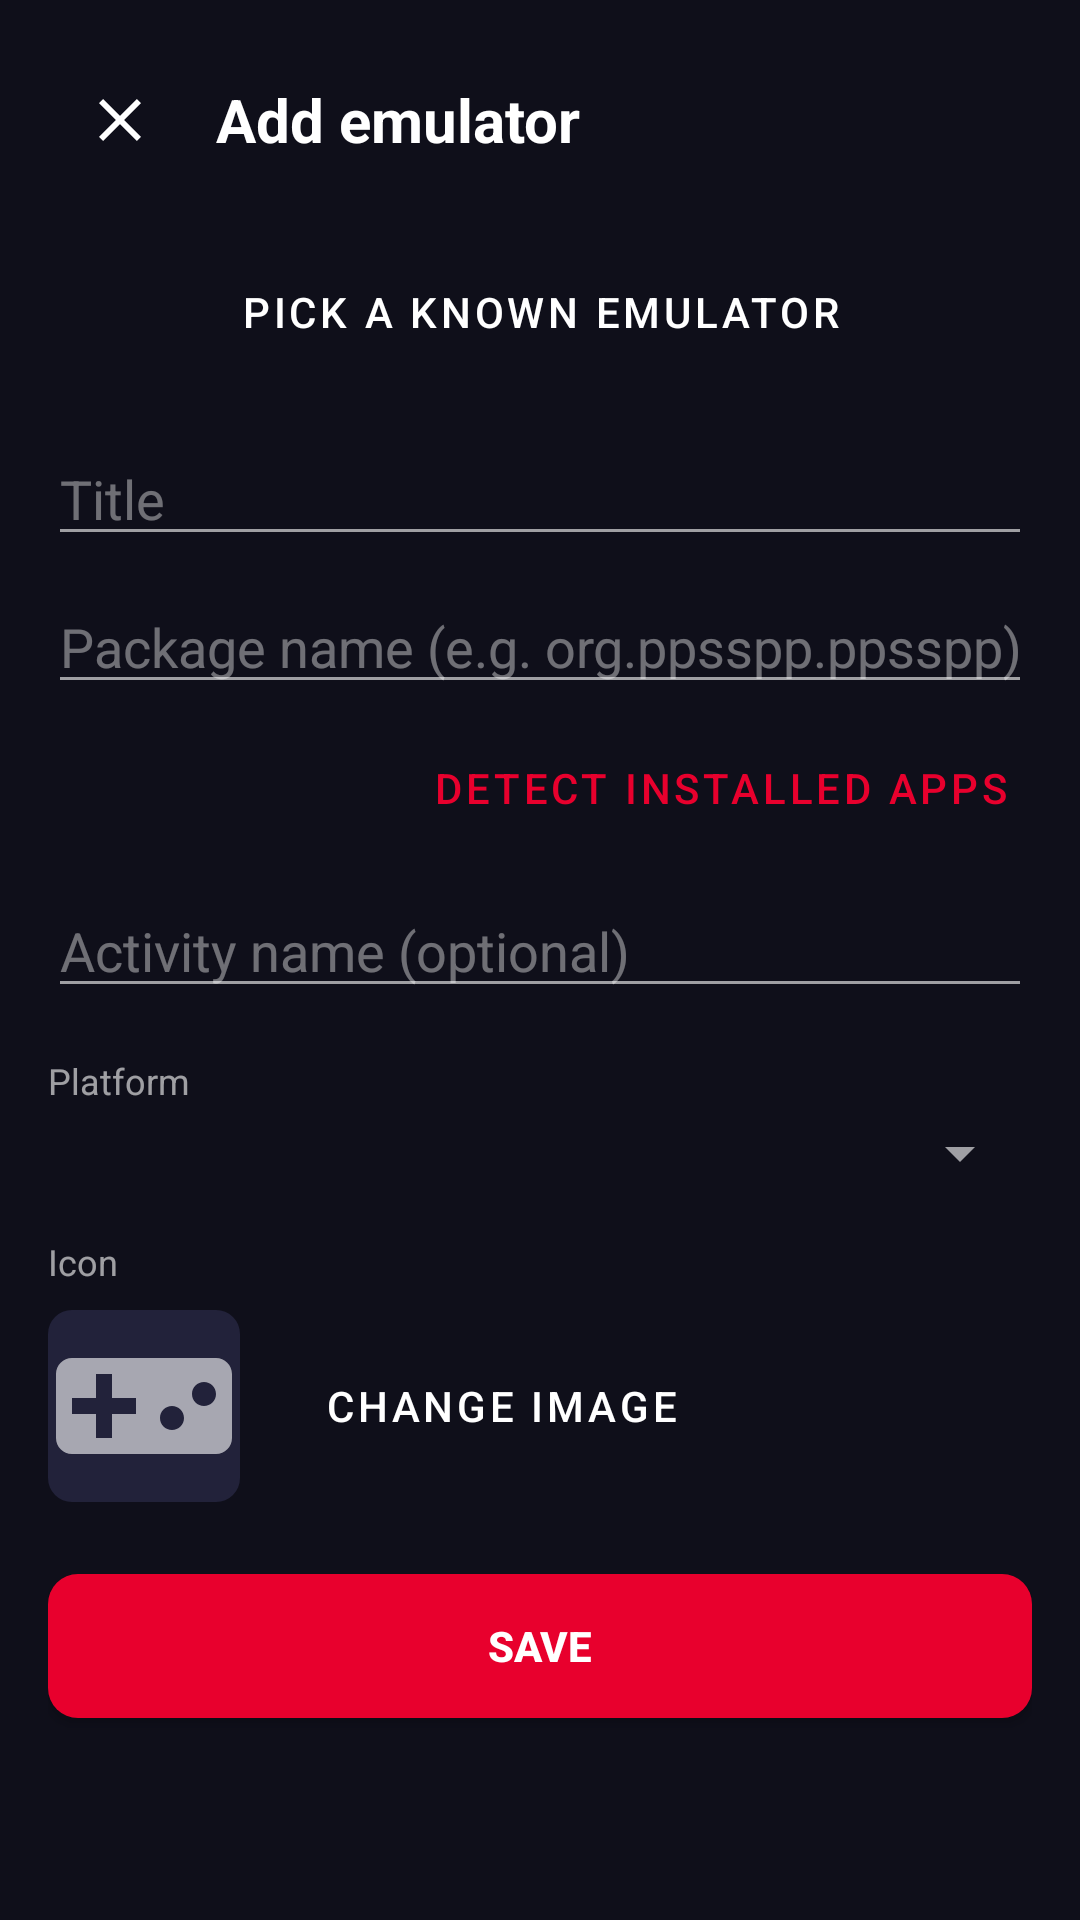

Produce the Android XML layout that renders to this screen, including the resource entries it uses.
<!-- AndroidManifest.xml: application theme Theme.RetroHub -->
<!-- res/layout/activity_add_emulator.xml -->
<?xml version="1.0" encoding="utf-8"?>
<androidx.core.widget.NestedScrollView
    xmlns:android="http://schemas.android.com/apk/res/android"
    android:layout_width="match_parent"
    android:layout_height="match_parent"
    android:background="@color/bg_root"
    android:fillViewport="true">

    <LinearLayout
        android:layout_width="match_parent"
        android:layout_height="wrap_content"
        android:orientation="vertical"
        android:padding="@dimen/space_l">

        <LinearLayout
            android:layout_width="match_parent"
            android:layout_height="wrap_content"
            android:orientation="horizontal"
            android:gravity="center_vertical">

            <ImageView
                android:id="@+id/btn_close"
                android:layout_width="@dimen/touch_min"
                android:layout_height="@dimen/touch_min"
                android:background="?attr/selectableItemBackgroundBorderless"
                android:padding="@dimen/space_m"
                android:src="@drawable/ic_close"
                android:contentDescription="@string/close_description"/>

            <TextView
                android:layout_width="wrap_content"
                android:layout_height="wrap_content"
                android:layout_marginStart="@dimen/space_s"
                android:text="@string/add_emulator"
                android:textColor="@color/text_primary"
                android:textSize="20sp"
                android:textStyle="bold"/>
        </LinearLayout>

        <Button
            android:id="@+id/btn_known_emulators"
            style="@style/Widget.MaterialComponents.Button.OutlinedButton"
            android:layout_width="match_parent"
            android:layout_height="wrap_content"
            android:layout_marginTop="@dimen/space_l"
            android:text="@string/known_emulator"
            android:textColor="@color/text_primary"/>

        <EditText
            android:id="@+id/input_name"
            android:layout_width="match_parent"
            android:layout_height="wrap_content"
            android:layout_marginTop="@dimen/space_l"
            android:hint="@string/title_hint"
            android:textColor="@color/text_primary"
            android:textColorHint="@color/text_dim"
            android:inputType="text"/>

        <EditText
            android:id="@+id/input_package"
            android:layout_width="match_parent"
            android:layout_height="wrap_content"
            android:layout_marginTop="@dimen/space_s"
            android:hint="@string/package_hint"
            android:textColor="@color/text_primary"
            android:textColorHint="@color/text_dim"
            android:inputType="text"/>

        <Button
            android:id="@+id/btn_detect_apps"
            style="@style/Widget.MaterialComponents.Button.TextButton"
            android:layout_width="wrap_content"
            android:layout_height="wrap_content"
            android:layout_marginTop="@dimen/space_xs"
            android:layout_gravity="end"
            android:text="@string/detect_apps"
            android:textColor="@color/brand_red"/>

        <EditText
            android:id="@+id/input_activity"
            android:layout_width="match_parent"
            android:layout_height="wrap_content"
            android:layout_marginTop="@dimen/space_s"
            android:hint="@string/activity_hint"
            android:textColor="@color/text_primary"
            android:textColorHint="@color/text_dim"
            android:inputType="text"/>

        <TextView
            android:layout_width="wrap_content"
            android:layout_height="wrap_content"
            android:layout_marginTop="@dimen/space_l"
            android:text="@string/platform_label"
            android:textColor="@color/text_muted"
            android:textSize="12sp"/>

        <Spinner
            android:id="@+id/spinner_platform"
            android:layout_width="match_parent"
            android:layout_height="wrap_content"
            android:layout_marginTop="@dimen/space_xs"/>

        <TextView
            android:layout_width="wrap_content"
            android:layout_height="wrap_content"
            android:layout_marginTop="@dimen/space_l"
            android:text="@string/icon_label"
            android:textColor="@color/text_muted"
            android:textSize="12sp"/>

        <LinearLayout
            android:layout_width="match_parent"
            android:layout_height="wrap_content"
            android:layout_marginTop="@dimen/space_s"
            android:orientation="horizontal"
            android:gravity="center_vertical">

            <ImageView
                android:id="@+id/icon_preview"
                android:layout_width="64dp"
                android:layout_height="64dp"
                android:background="@drawable/bg_card_small"
                android:src="@drawable/ic_gamepad"
                android:contentDescription="@string/emulator_icon_description"/>

            <Button
                android:id="@+id/btn_change_icon"
                style="@style/Widget.MaterialComponents.Button.OutlinedButton"
                android:layout_width="wrap_content"
                android:layout_height="wrap_content"
                android:layout_marginStart="@dimen/space_m"
                android:text="@string/change_image"
                android:textColor="@color/text_primary"/>
        </LinearLayout>

        <Button
            android:id="@+id/btn_save"
            android:layout_width="match_parent"
            android:layout_height="wrap_content"
            android:layout_marginTop="@dimen/space_xl"
            android:background="@drawable/bg_play_button"
            android:text="@string/save"
            android:textColor="@color/text_primary"
            android:textStyle="bold"/>
    </LinearLayout>
</androidx.core.widget.NestedScrollView>
<!-- resources referenced by this layout -->
<resources>
  <color name="bg_root">#0F0F1A</color>
  <color name="brand_red">#E8002D</color>
  <color name="text_dim">#66FFFFFF</color>
  <color name="text_muted">#99FFFFFF</color>
  <color name="text_primary">#FFFFFF</color>
  <dimen name="space_l">16dp</dimen>
  <dimen name="space_m">12dp</dimen>
  <dimen name="space_s">8dp</dimen>
  <dimen name="space_xl">24dp</dimen>
  <dimen name="space_xs">4dp</dimen>
  <dimen name="touch_min">48dp</dimen>
  <!-- drawable bg_card_small (drawable) -->
  <?xml version="1.0" encoding="utf-8"?>
  <shape xmlns:android="http://schemas.android.com/apk/res/android"
      android:shape="rectangle">
      <solid android:color="@color/bg_card"/>
      <corners android:radius="@dimen/card_radius_small"/>
  </shape>
  <!-- drawable bg_play_button (drawable) -->
  <?xml version="1.0" encoding="utf-8"?>
  <shape xmlns:android="http://schemas.android.com/apk/res/android"
      android:shape="rectangle">
      <solid android:color="@color/brand_red"/>
      <corners android:radius="10dp"/>
  </shape>
  <!-- drawable ic_close (drawable) -->
  <vector xmlns:android="http://schemas.android.com/apk/res/android"
      android:width="24dp" android:height="24dp"
      android:viewportWidth="24" android:viewportHeight="24">
      <path android:fillColor="@color/text_primary"
          android:pathData="M19,6.41L17.59,5 12,10.59 6.41,5 5,6.41 10.59,12 5,17.59 6.41,19 12,13.41 17.59,19 19,17.59 13.41,12z"/>
  </vector>
  <!-- drawable ic_gamepad (drawable) -->
  <vector xmlns:android="http://schemas.android.com/apk/res/android"
      android:width="24dp" android:height="24dp"
      android:viewportWidth="24" android:viewportHeight="24"
      android:tint="?attr/colorControlNormal">
      <path android:fillColor="@android:color/white"
          android:pathData="M21,6H3C1.9,6 1,6.9 1,8v8c0,1.1 0.9,2 2,2h18c1.1,0 2,-0.9 2,-2V8C23,6.9 22.1,6 21,6zM11,13H8v3H6v-3H3v-2h3V8h2v3h3V13zM15.5,15c-0.83,0 -1.5,-0.67 -1.5,-1.5s0.67,-1.5 1.5,-1.5s1.5,0.67 1.5,1.5S16.33,15 15.5,15zM19.5,12c-0.83,0 -1.5,-0.67 -1.5,-1.5S18.67,9 19.5,9s1.5,0.67 1.5,1.5S20.33,12 19.5,12z"/>
  </vector>
  <string name="activity_hint">Activity name (optional)</string>
  <string name="add_emulator">Add emulator</string>
  <string name="change_image">Change image</string>
  <string name="close_description">Close</string>
  <string name="detect_apps">Detect installed apps</string>
  <string name="emulator_icon_description">Emulator icon</string>
  <string name="icon_label">Icon</string>
  <string name="known_emulator">Pick a known emulator</string>
  <string name="package_hint">Package name (e.g. org.ppsspp.ppsspp)</string>
  <string name="platform_label">Platform</string>
  <string name="save">SAVE</string>
  <string name="title_hint">Title</string>
  <color name="bg_card">#22223A</color>
  <dimen name="card_radius_small">8dp</dimen>
  <color name="brand_red_dark">#B8001F</color>
  <color name="bg_surface">#1A1A2E</color>
  <style name="RetroHub.BottomNav" parent="Widget.MaterialComponents.BottomNavigationView">
          <item name="backgroundTint">@color/bg_root</item>
          <item name="itemTextColor">@color/bottom_nav_colors</item>
          <item name="itemIconTint">@color/bottom_nav_colors</item>
          <item name="labelVisibilityMode">labeled</item>
      </style>
  <style name="RetroHub.AlertDialog" parent="ThemeOverlay.MaterialComponents.MaterialAlertDialog">
          <item name="colorSurface">@color/bg_surface</item>
          <item name="android:textColorPrimary">@color/text_primary</item>
          <item name="materialAlertDialogTitleTextStyle">@style/RetroHub.AlertTitle</item>
      </style>
  <style name="RetroHub.AlertTitle" parent="MaterialAlertDialog.MaterialComponents.Title.Text">
          <item name="android:textColor">@color/text_primary</item>
      </style>
</resources>
